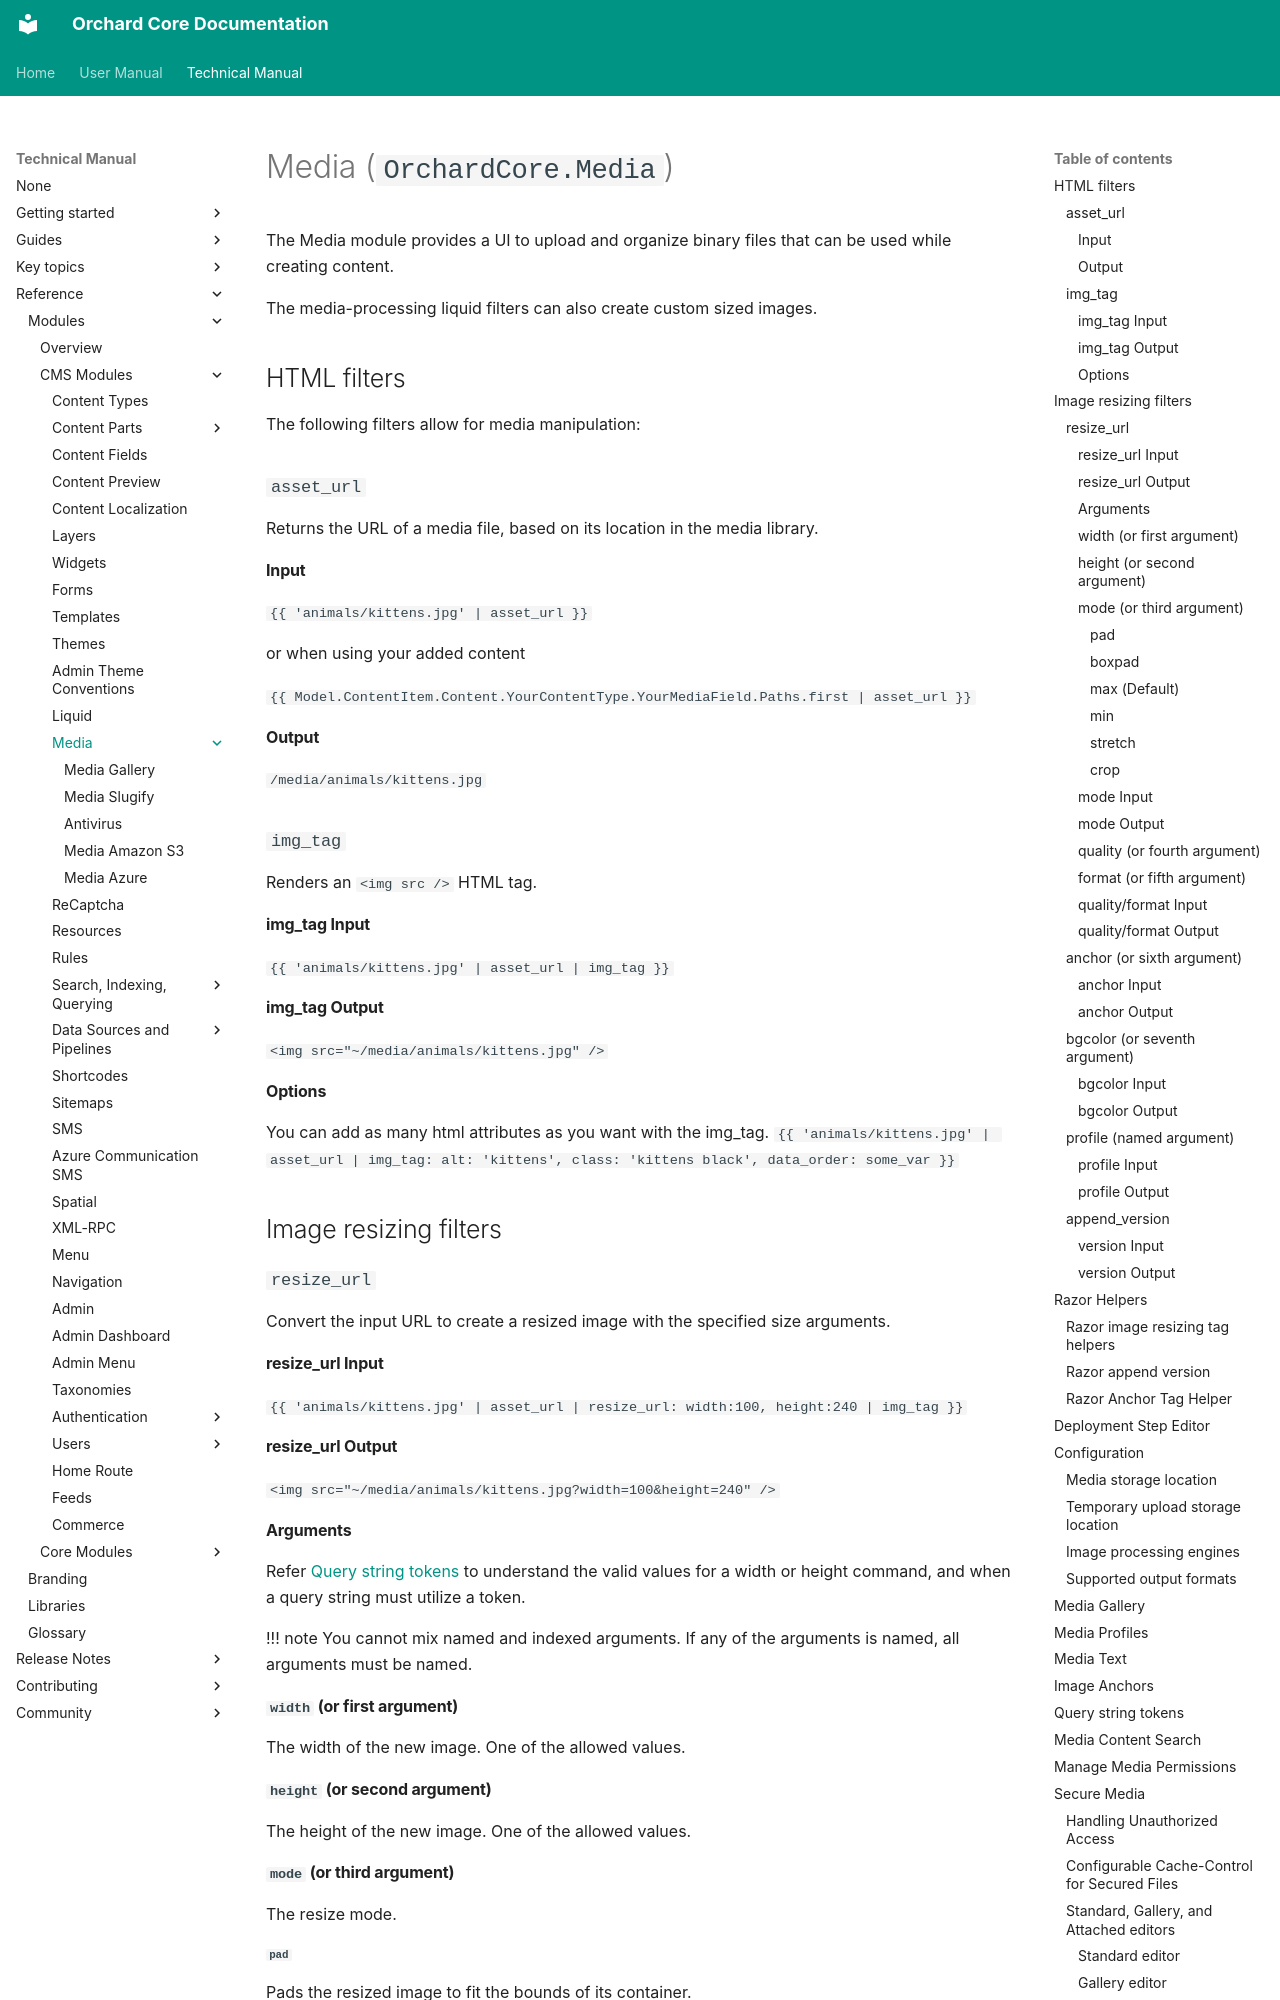

repository: OrchardCMS/OrchardCore · page: reference/modules/Media/index.html · generator: mkdocs

# Media (`OrchardCore.Media`)

The Media module provides a UI to upload and organize binary files that can be used while creating content.

The media-processing liquid filters can also create custom sized images.

## HTML filters

The following filters allow for media manipulation:

### `asset_url`

Returns the URL of a media file, based on its location in the media library.

#### Input

`{{ 'animals/kittens.jpg' | asset_url }}`

or when using your added content

`{{ Model.ContentItem.Content.YourContentType.YourMediaField.Paths.first | asset_url }}`

#### Output

`/media/animals/kittens.jpg`

### `img_tag`

Renders an `<img src />` HTML tag.

#### img_tag Input

`{{ 'animals/kittens.jpg' | asset_url | img_tag }}`

#### img_tag Output

`<img src="~/media/animals/kittens.jpg" />`

#### Options

You can add as many html attributes as you want with the img_tag.
`{{ 'animals/kittens.jpg' | asset_url | img_tag: alt: 'kittens', class: 'kittens black', data_order: some_var }}`

## Image resizing filters

### `resize_url`

Convert the input URL to create a resized image with the specified size arguments.

#### resize_url Input

`{{ 'animals/kittens.jpg' | asset_url | resize_url: width:100, height:240 | img_tag }}`

#### resize_url Output

`<img src="~/media/animals/kittens.jpg?width=100&height=240" />`

#### Arguments

Refer [Query string tokens](#query-string-tokens) to understand the valid values for a width or height command,
and when a query string must utilize a token.

!!! note
    You cannot mix named and indexed arguments. If any of the arguments is named, all arguments must be named.

#### `width` (or first argument)

The width of the new image. One of the allowed values.

#### `height` (or second argument)

The height of the new image. One of the allowed values.

#### `mode` (or third argument)

The resize mode.

##### `pad`

Pads the resized image to fit the bounds of its container.  
If only one dimension is passed, the original aspect ratio will be maintained.

##### `boxpad`

Pads the image to fit the bounds of the container without resizing the original source.  
When downscaling, performs the same functionality as `pad`.

##### `max` (Default)

Constrains the resized image to fit the bounds of its container maintaining the original aspect ratio.

##### `min`

Resizes the image until the shortest side reaches the given dimension. Upscaling is disabled in this mode and the original image will be returned if attempted.

##### `stretch`

Stretches the resized image to fit the bounds of its container.

##### `crop`

Resizes the image using the same functionality as `max` then removes any image area falling outside the bounds of its container.

#### mode Input

`{{ 'animals/kittens.jpg' | asset_url | resize_url: width:100, height:240, mode:'crop' }}`

#### mode Output

`<img src="~/media/animals/kittens.jpg?width=100&height=240&rmode=crop" />`

#### `quality` (or fourth argument)

The quality used when compressing the image.

!!! note
    The quality argument is only supported for `JPG` images, but can be combined with the `format` argument to convert to `JPG`
